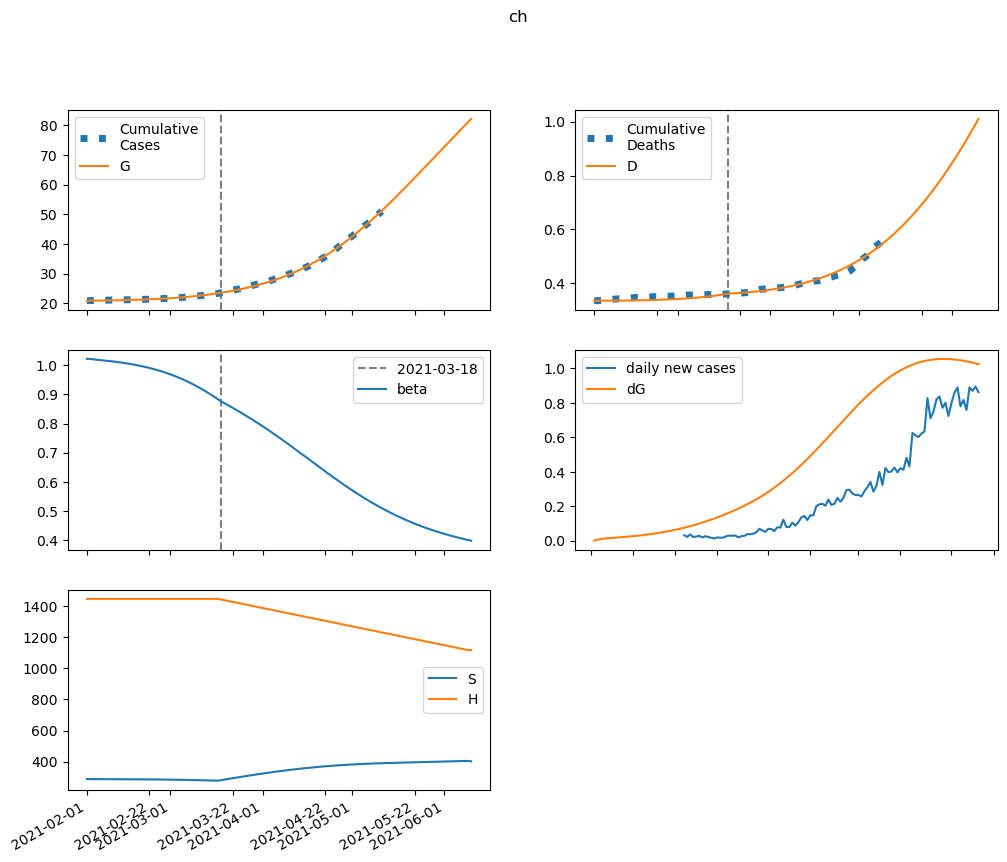

The file beside this chart, header and first rows:
series, 2021-02-01, 2021-02-02, 2021-02-03, 2021-02-04, 2021-02-05, 2021-02-06, 2021-02-07, 2021-02-08, 2021-02-09, 2021-02-10, 2021-02-11, 2021-02-12, 2021-02-13, 2021-02-14, 2021-02-15, 2021-02-16, 2021-02-17, 2021-02-18, 2021-02-19, 2021-02-20, 2021-02-21, 2021-02-22, 2021-02-23
S, 289133, 289046, 288973, 288906, 288841, 288774, 288705, 288632, 288555, 288473, 288386, 288294, 288195, 288089, 287977, 287857, 287729, 287593, 287448, 287294, 287130, 286955, 286769
E, 0.0, 86.2, 140.7, 177.7, 205.2, 227.8, 248.2, 267.7, 287.3, 307.6, 328.8, 351.1, 374.9, 400.1, 426.8, 455.3, 485.5, 517.6, 551.6, 587.7, 626, 666.4, 709.2
I, 94.35, 86.51, 84.99, 87.16, 91.59, 97.46, 104.3, 111.9, 120.2, 129.1, 138.6, 148.6, 159.3, 170.7, 182.8, 195.6, 209.3, 223.8, 239.1, 255.5, 272.9, 291.3, 310.8
A, 213.6, 174.7, 155.6, 148.2, 147.6, 151.2, 157.5, 165.7, 175.2, 186, 197.8, 210.6, 224.4, 239.2, 255.1, 272, 290.1, 309.4, 329.9, 351.7, 375, 399.6, 425.8
IH, 0.0, 3.774, 7.185, 10.49, 13.84, 17.32, 20.99, 24.88, 29.03, 33.46, 38.18, 43.22, 48.59, 54.33, 60.44, 66.95, 73.89, 81.29, 89.17, 97.56, 106.5, 116, 126.1
IN, 4.061, 7.896, 11.18, 14.22, 17.18, 20.17, 23.24, 26.44, 29.79, 33.31, 37.02, 40.93, 45.05, 49.41, 54.01, 58.88, 64.03, 69.49, 75.26, 81.37, 87.85, 94.72, 102
D, 334.0, 334.0, 334, 334, 334.1, 334.1, 334.2, 334.2, 334.3, 334.4, 334.5, 334.6, 334.8, 334.9, 335.1, 335.3, 335.5, 335.7, 336, 336.3, 336.6, 336.9, 337.3
R, 0.0, 39.15, 71.46, 100.5, 128.4, 156.4, 185.2, 215.5, 247.4, 281.2, 317.3, 355.8, 396.9, 440.8, 487.7, 537.7, 591.3, 648.4, 709.5, 774.7, 844.2, 918.5, 997.8
G, 20925, 20925, 20931, 20940, 20952, 20965, 20980, 20996, 21014, 21033, 21053, 21074, 21098, 21122, 21148, 21176, 21206, 21238, 21272, 21308, 21347, 21388, 21432
H, 1445642, 1445642, 1445642, 1445642, 1445642, 1445642, 1445642, 1445642, 1445642, 1445642, 1445642, 1445642, 1445642, 1445642, 1445642, 1445642, 1445642, 1445642, 1445642, 1445642, 1445642, 1445642, 1445642
beta, 1.022, 1.022, 1.02, 1.019, 1.018, 1.017, 1.016, 1.015, 1.014, 1.013, 1.011, 1.01, 1.008, 1.007, 1.005, 1.004, 1.002, 0.9997, 0.9976, 0.9954, 0.993, 0.9905, 0.9879
